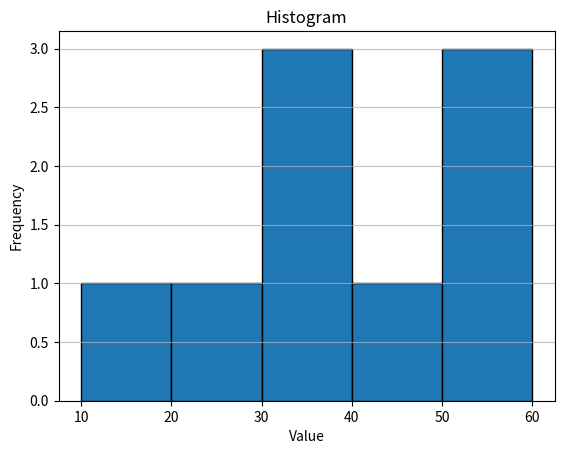

This chart was generated by the following Python code:
import matplotlib.pyplot as plt
data = [10, 20, 30,30,30, 40, 50,50,60]
plt.hist(data, bins=5, edgecolor='black')
plt.xlabel('Value')
plt.ylabel('Frequency')
plt.title('Histogram')
plt.grid(axis='y', alpha=0.75)
plt.show()
